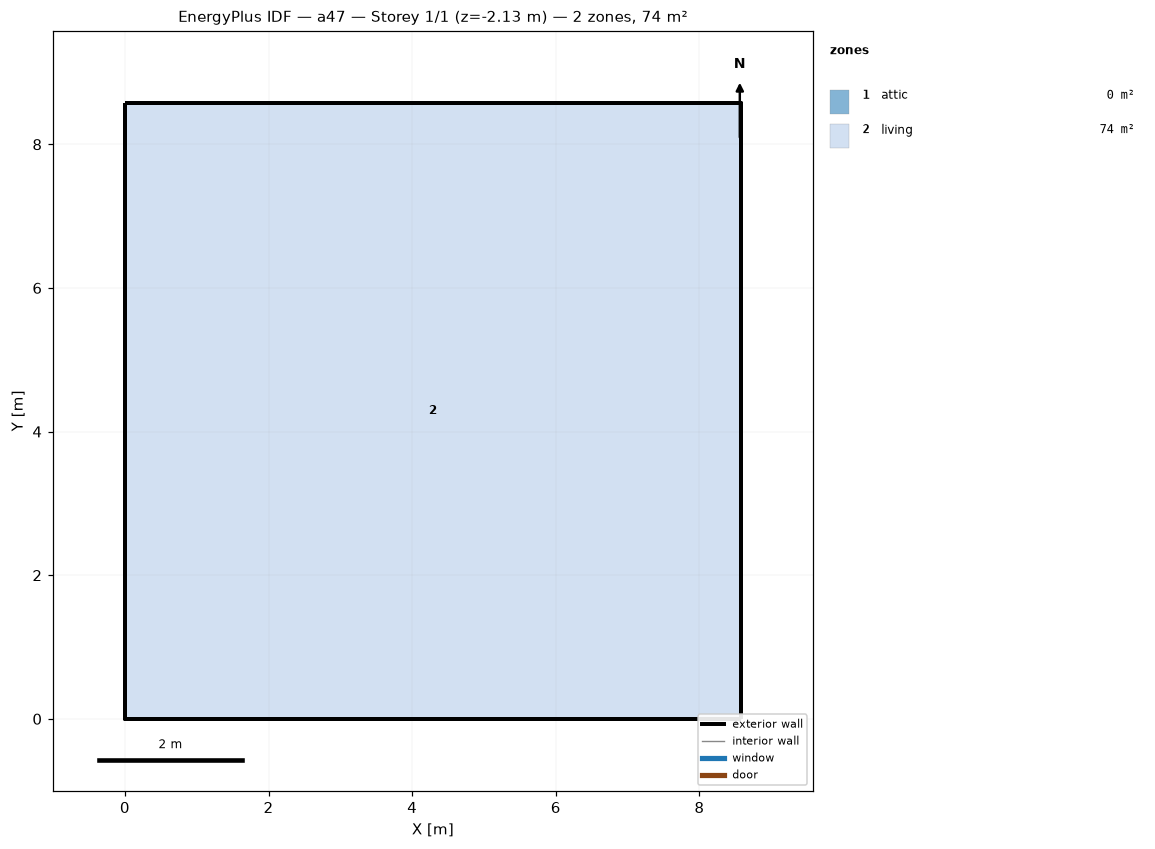
=== STOREY PLAN SPEC (per zone: floor XY polygon, exterior-wall plan segments, windows/doors) ===
zone 1: attic  (0.0 m²)
  exterior wall: (8.58, 0.00) – (8.58, 8.58) – (8.58, 4.29)  [12.9 m]
  exterior wall: (0.00, 8.58) – (0.00, 0.00) – (0.00, 4.29)  [12.9 m]
zone 2: living  (73.6 m²)
  floor: (0.00, 0.00) (0.00, 8.58) (8.58, 8.58) (8.58, 0.00)
  exterior wall: (0.00, 0.00) – (8.58, 0.00)  [8.6 m] x2 surfaces
  exterior wall: (8.58, 0.00) – (8.58, 8.58)  [8.6 m] x2 surfaces
  exterior wall: (8.58, 8.58) – (0.00, 8.58)  [8.6 m] x2 surfaces
  exterior wall: (0.00, 8.58) – (0.00, 0.00)  [8.6 m] x2 surfaces
  interior walls: 4

=== DERIVED (storey summary) ===
Building: a47
Storey: 1 of 1  (floor level z = -2.13 m)
Storey gross floor area: 73.6 m²
Zones on this storey: 2
  - attic: floor 0.0 m²; exterior wall 25.7 m (12.3 m²); WWR 0.0%
  - living: floor 73.6 m²; exterior wall 34.3 m (94.1 m²); WWR 0.0%
Zone adjacency: (none detected)